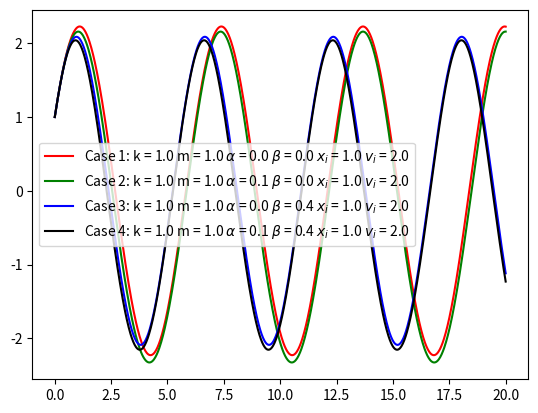

Reproduce this figure in Python.
# -*- coding: utf-8 -*-
"""
Created on Thu Oct  3 13:14:53 2019

@author: Huynh Lam
"""

#%%======================================================================================================================================
#========================================================================================================================================
#========      Week 06 >> Modified harmonic potential                                                              =========================
#========      This code numerically solve for equation of motion of an object in amodified harmonic potential     =========================
#========      with cubic and quarubic terms V(x) = 1/2*k*x^2 + 1/3!*alpha*x^3 + 1/4!*beta*x^4.                    =========================
#===========================================================================================================================================
#===========================================================================================================================================

# Import libraries
import numpy as np #math library
import matplotlib.pyplot as plt # Plotting library

#===========================================================================================================================================
# Function to solve second order ODE 
# It takes in the intial conditions
##### Initial time ti        ##### Initial position xi              ##### Initial velocity vi     ##### Stiff constant "k"
##### Final time tf          ##### Number of steps Nsteps           ##### Constant to moify potential "alpha" (cubic), "beta" (quadrubic)
# It gives out the position as function of time (t,x)
#===========================================================================================================================================

def solve_second_order_ode(ti, tf, xi, vi, Nsteps, k, m, alpha, beta, acceleration):
    # Initialize array with discrete values of time
    t = np.linspace(ti,tf,Nsteps+1)
    # Initialize array to store the solution of x=x(t)
    x = np.zeros(len(t))
    # step size
    dt = (tf - ti)/Nsteps
    # First value of (t=ti,x=xi,v=vi) is the initial condition
    t[0] = ti
    x[0] = xi
    v = vi
    # Euler's method to estimate the solution f(x)
    # First calculate the second derivative then the first derivative
    # and then use this value of the first derivative and value of function at the previous point to estimate the next point
    for i in range(Nsteps):
        v = v + acceleration(k, m, alpha, beta,x[i])*dt
        x[i+1] = x[i] + v*dt
    return t, x , alpha, beta
#============================================================================================================================================
# Acceleration as a function of k, m, alpha and beta
def acceleration(k, m, alpha, beta,x):
    return -k/m*x - 1/2*alpha*x**2 - 1/6*beta*x**3
#============================================================================================================================================
# Constants and Coefficients
k = 1
m = 1
ti = 0
tf = 20
Nsteps = 1000
# Initial amplitude
xi = 1
# Initial velocity
vi = 2
# Angular frequency (in case of simple harmonic oscillator without external force)
w = np.sqrt(k/m)
#============================================================================================================================================
t1, x1, alpha1, beta1 = solve_second_order_ode(ti, tf, xi, vi, Nsteps, k, m, 0, 0, acceleration)
t2, x2, alpha2, beta2 = solve_second_order_ode(ti, tf, xi, vi, Nsteps, k, m, 0.1, 0, acceleration)
t3, x3, alpha3, beta3 = solve_second_order_ode(ti, tf, xi, vi, Nsteps, k, m, 0, 0.4, acceleration)
t4, x4, alpha4, beta4 = solve_second_order_ode(ti, tf, xi, vi, Nsteps, k, m, 0.1, 0.4, acceleration)
plt.plot(t1,x1, color = 'r', label = r'Case 1: k = %.1f m = %.1f $\alpha$ = %.1f $\beta$ = %.1f $x_i$ = %.1f $v_i$ = %.1f' %(k,m,alpha1,beta1,xi,vi))
plt.plot(t2,x2, color = 'g', label = r'Case 2: k = %.1f m = %.1f $\alpha$ = %.1f $\beta$ = %.1f $x_i$ = %.1f $v_i$ = %.1f' %(k,m,alpha2,beta2,xi,vi))
plt.plot(t3,x3, color = 'b', label = r'Case 3: k = %.1f m = %.1f $\alpha$ = %.1f $\beta$ = %.1f $x_i$ = %.1f $v_i$ = %.1f' %(k,m,alpha3,beta3,xi,vi))
plt.plot(t4,x4, color = 'k', label = r'Case 4: k = %.1f m = %.1f $\alpha$ = %.1f $\beta$ = %.1f $x_i$ = %.1f $v_i$ = %.1f' %(k,m,alpha4,beta4,xi,vi))
plt.legend()